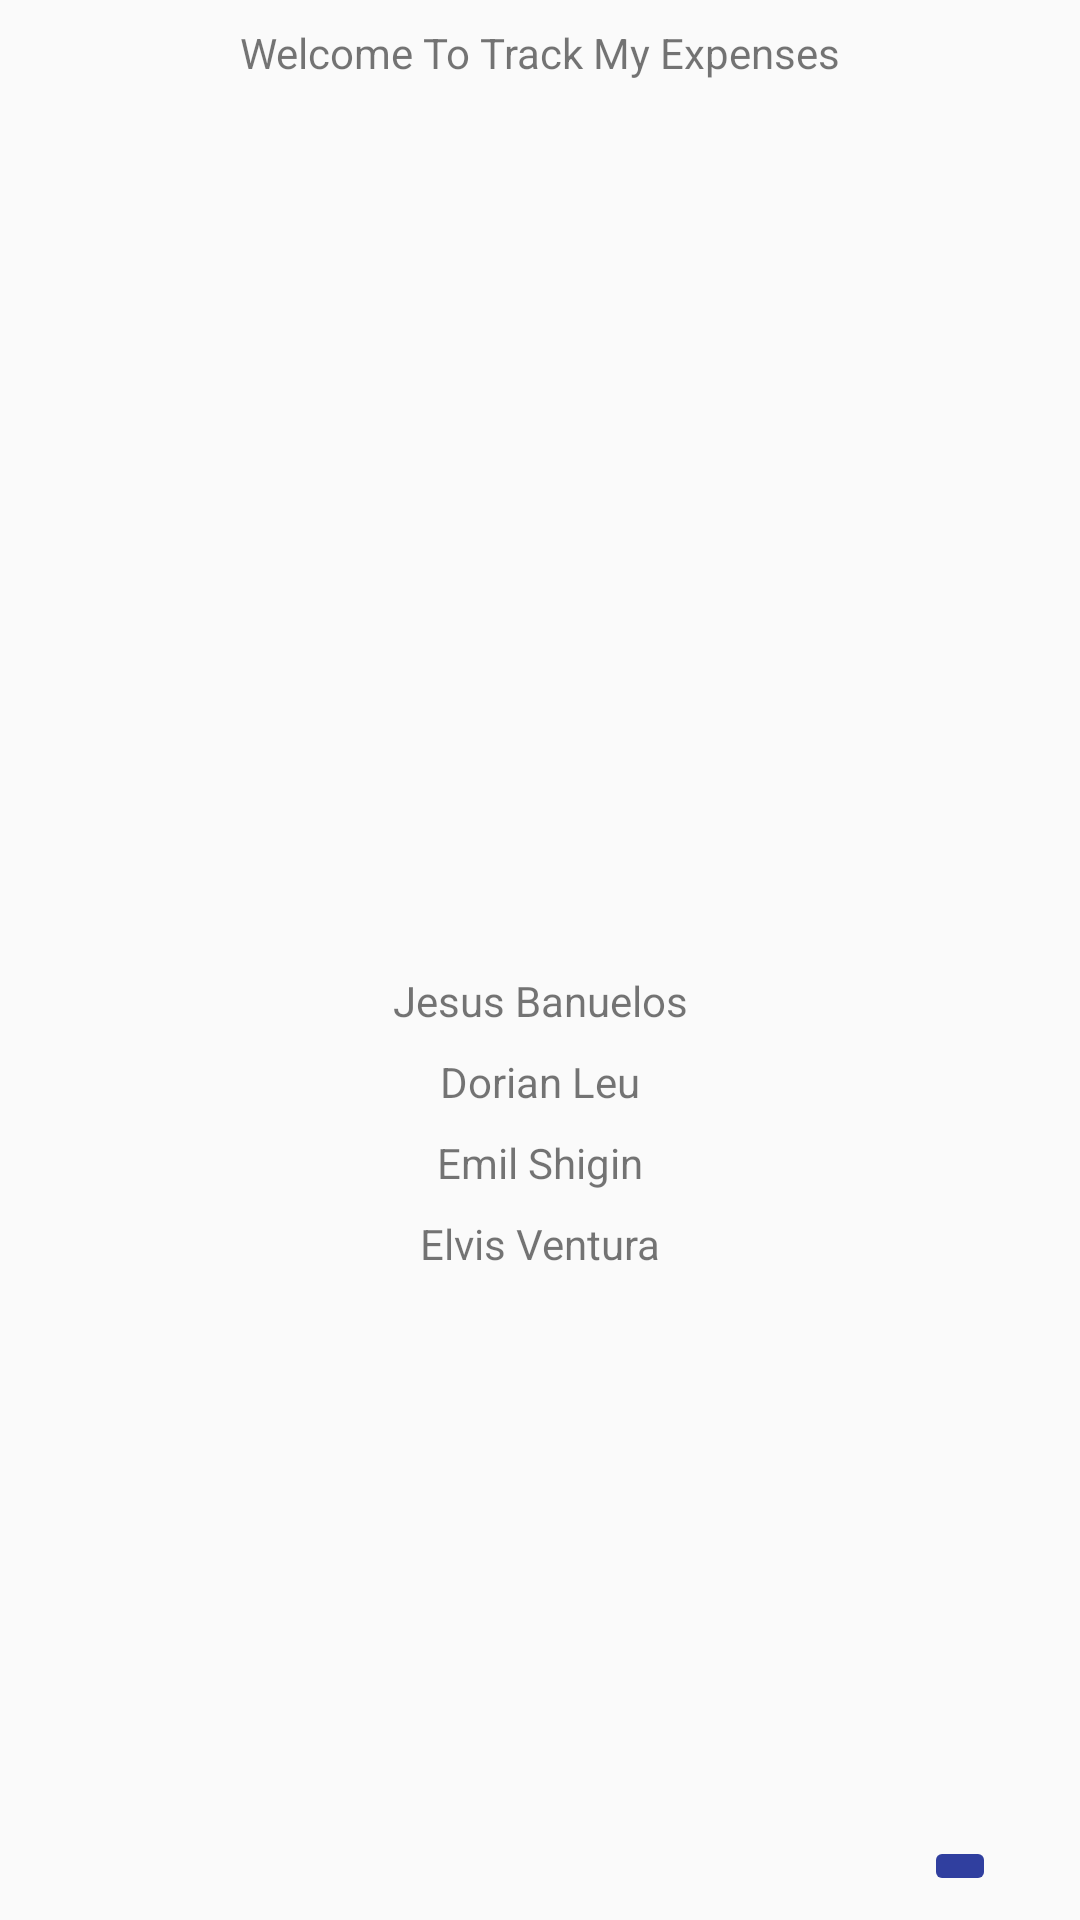

Android layout source for this screen:
<!-- AndroidManifest.xml: application theme Theme.AppCompat.Light.NoActionBar -->
<!-- res/layout/activity_about.xml -->
<?xml version="1.0" encoding="utf-8"?>
<android.support.constraint.ConstraintLayout
    xmlns:android="http://schemas.android.com/apk/res/android"
    xmlns:app="http://schemas.android.com/apk/res-auto"
    xmlns:tools="http://schemas.android.com/tools"
    android:layout_width="match_parent"
    android:layout_height="match_parent">

    <TextView
        android:id="@+id/welcome_String"
        android:layout_width="wrap_content"
        android:layout_height="wrap_content"
        android:layout_marginStart="8dp"
        android:layout_marginTop="8dp"
        android:layout_marginEnd="8dp"
        android:text="@string/welcome_name"
        app:layout_constraintEnd_toEndOf="parent"
        app:layout_constraintStart_toStartOf="parent"
        app:layout_constraintTop_toTopOf="parent" />

    <TextView
        android:id="@+id/creator_name_JB"
        android:layout_width="wrap_content"
        android:layout_height="wrap_content"
        android:layout_marginStart="8dp"
        android:layout_marginTop="8dp"
        android:layout_marginEnd="8dp"
        android:layout_marginBottom="8dp"
        android:text="@string/creator_name_1"
        app:layout_constraintBottom_toBottomOf="parent"
        app:layout_constraintEnd_toEndOf="parent"
        app:layout_constraintStart_toStartOf="parent"
        app:layout_constraintTop_toBottomOf="@+id/welcome_String" />

    <TextView
        android:id="@+id/creator_name_DL"
        android:layout_width="wrap_content"
        android:layout_height="wrap_content"
        android:layout_marginStart="8dp"
        android:layout_marginTop="8dp"
        android:layout_marginEnd="8dp"
        android:text="@string/creator_name_2"
        app:layout_constraintEnd_toEndOf="parent"
        app:layout_constraintStart_toStartOf="parent"
        app:layout_constraintTop_toBottomOf="@+id/creator_name_JB" />

    <TextView
        android:id="@+id/creator_name_ES"
        android:layout_width="wrap_content"
        android:layout_height="wrap_content"
        android:layout_marginStart="8dp"
        android:layout_marginTop="8dp"
        android:layout_marginEnd="8dp"
        android:text="@string/creator_name_3"
        app:layout_constraintEnd_toEndOf="parent"
        app:layout_constraintStart_toStartOf="parent"
        app:layout_constraintTop_toBottomOf="@+id/creator_name_DL" />

    <TextView
        android:id="@+id/creator_name_EV"
        android:layout_width="wrap_content"
        android:layout_height="wrap_content"
        android:layout_marginStart="8dp"
        android:layout_marginTop="8dp"
        android:layout_marginEnd="8dp"
        android:text="@string/creator_name_4"
        app:layout_constraintEnd_toEndOf="parent"
        app:layout_constraintStart_toStartOf="parent"
        app:layout_constraintTop_toBottomOf="@+id/creator_name_ES" />

    <ImageButton
        android:id="@+id/back_arrow"
        android:layout_width="wrap_content"
        android:layout_height="wrap_content"
        android:layout_marginEnd="28dp"
        android:layout_marginBottom="8dp"
        android:src="@drawable/arrow_button"
        app:layout_constraintBottom_toBottomOf="parent"
        app:layout_constraintEnd_toEndOf="parent"
        android:backgroundTint="@color/colorPrimaryDark"/>
</android.support.constraint.ConstraintLayout>
<!-- resources referenced by this layout -->
<resources>
  <color name="colorPrimaryDark">#303F9F</color>
  <string name="creator_name_1">Jesus Banuelos</string>
  <string name="creator_name_2">Dorian Leu</string>
  <string name="creator_name_3">Emil Shigin</string>
  <string name="creator_name_4">Elvis Ventura</string>
  <string name="welcome_name">Welcome To Track My Expenses</string>
</resources>
